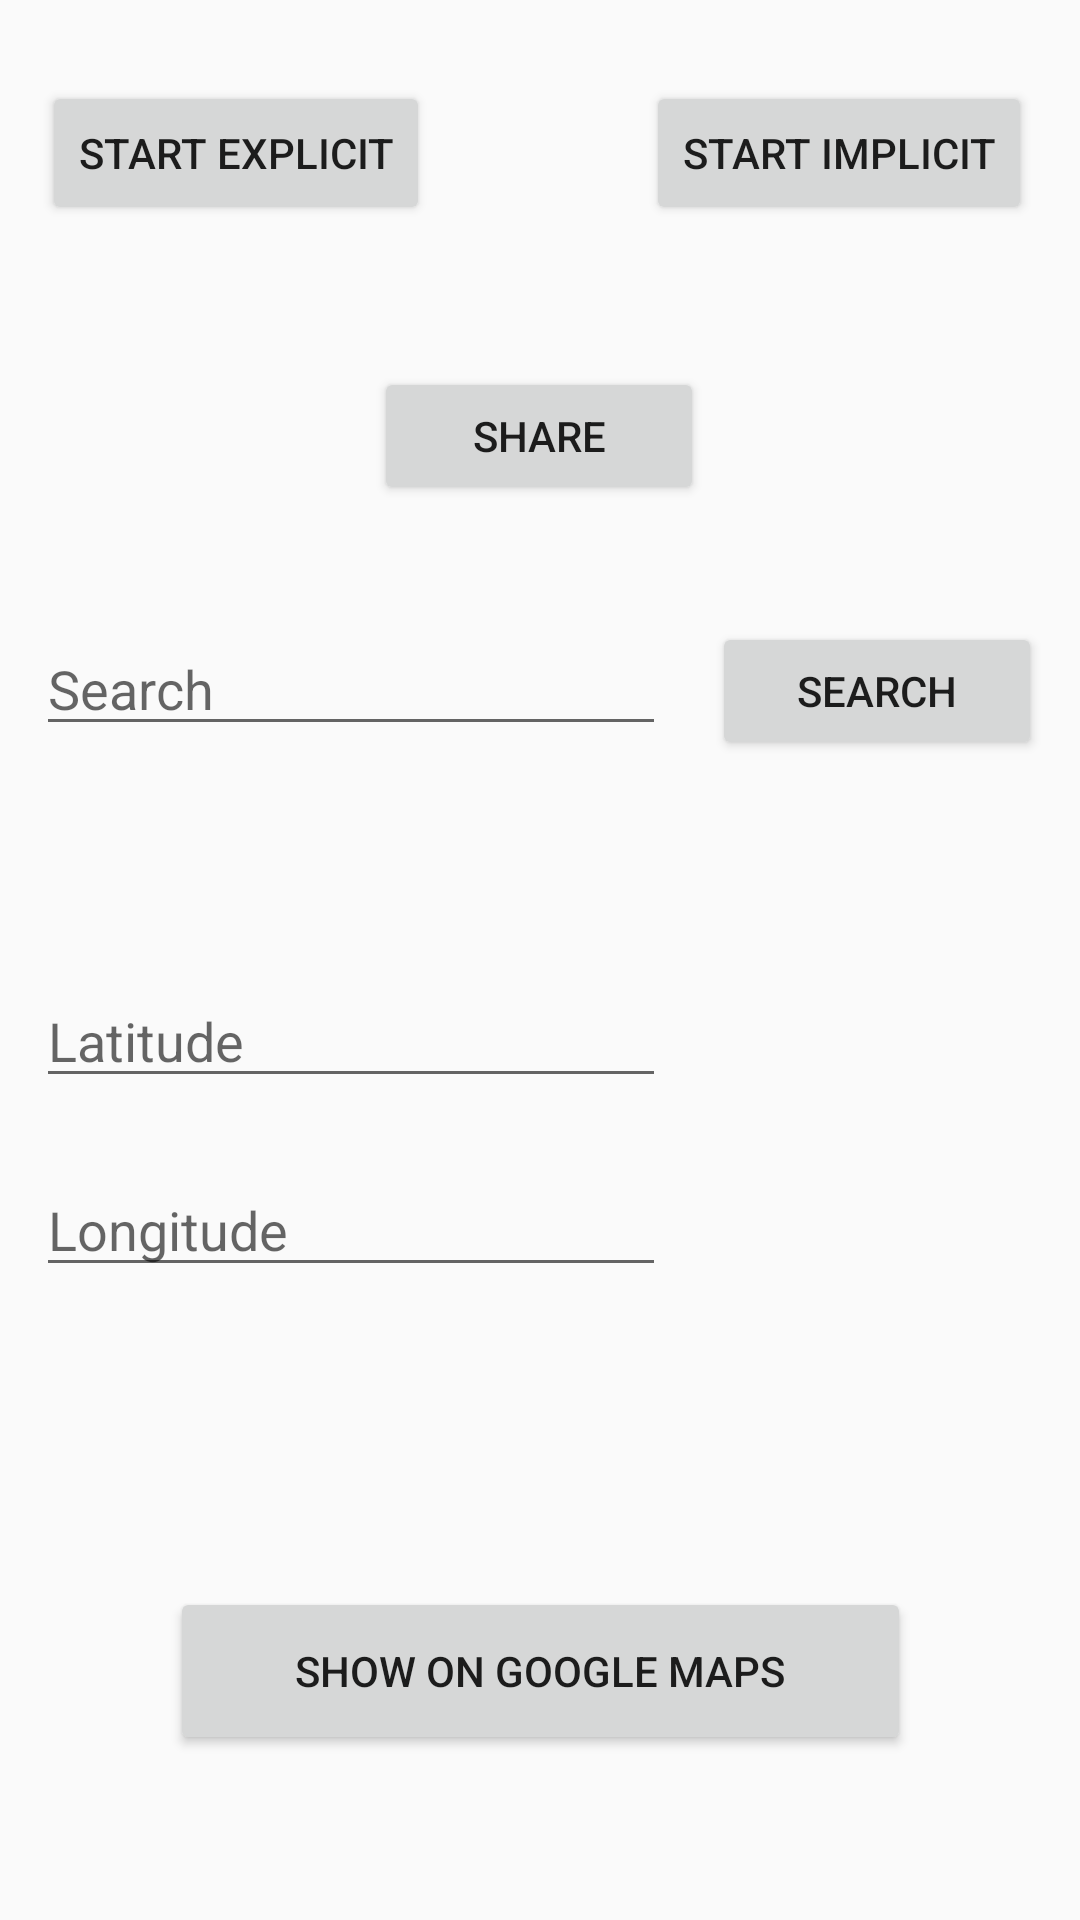

This screen was rendered from an Android layout file. Write that file and the resources it references.
<!-- AndroidManifest.xml: application theme Theme.IntentExp -->
<!-- res/layout/activity_main.xml -->
<?xml version="1.0" encoding="utf-8"?>

<LinearLayout xmlns:android="http://schemas.android.com/apk/res/android"
    xmlns:app="http://schemas.android.com/apk/res-auto"
    xmlns:tools="http://schemas.android.com/tools"
    android:layout_width="match_parent"
    android:layout_height="match_parent"
    android:orientation="vertical"
    tools:context=".MainActivity">

    <androidx.constraintlayout.widget.ConstraintLayout
        android:layout_width="match_parent"
        android:layout_height="114dp">

        <Button
            android:id="@+id/btnExp"
            android:layout_width="wrap_content"
            android:layout_height="wrap_content"
            android:text="@string/btnExplicittxt"
            app:layout_constraintBottom_toBottomOf="parent"
            app:layout_constraintEnd_toEndOf="parent"
            app:layout_constraintHorizontal_bias="0.061"
            app:layout_constraintStart_toStartOf="parent"
            app:layout_constraintTop_toTopOf="parent"
            app:layout_constraintVertical_bias="0.409" />

        <Button
            android:id="@+id/btnImp"
            android:layout_width="wrap_content"
            android:layout_height="wrap_content"
            android:layout_marginEnd="16dp"
            android:text="@string/btnImplicittxt"
            app:layout_constraintBottom_toBottomOf="parent"
            app:layout_constraintEnd_toEndOf="parent"
            app:layout_constraintTop_toTopOf="@+id/btnExp"
            app:layout_constraintVertical_bias="0.0" />

    </androidx.constraintlayout.widget.ConstraintLayout>

    <androidx.constraintlayout.widget.ConstraintLayout
        android:layout_width="match_parent"
        android:layout_height="63dp"
        app:layout_constraintEnd_toEndOf="parent"
        app:layout_constraintStart_toStartOf="parent">

        <Button
            android:id="@+id/btnShare"
            android:layout_width="110dp"
            android:layout_height="46dp"
            android:text="@string/btnSharetxt"
            app:layout_constraintBottom_toBottomOf="parent"
            app:layout_constraintEnd_toEndOf="parent"
            app:layout_constraintHorizontal_bias="0.498"
            app:layout_constraintStart_toStartOf="parent"
            app:layout_constraintTop_toTopOf="parent"
            app:layout_constraintVertical_bias="0.492" />
    </androidx.constraintlayout.widget.ConstraintLayout>

    <androidx.constraintlayout.widget.ConstraintLayout
        android:layout_width="match_parent"
        android:layout_height="100dp"
        app:layout_constraintEnd_toEndOf="parent"
        app:layout_constraintStart_toStartOf="parent">

        <Button
            android:id="@+id/btnSearch"
            android:layout_width="110dp"
            android:layout_height="46dp"
            android:text="@string/btnSearch"
            app:layout_constraintBottom_toBottomOf="parent"
            app:layout_constraintEnd_toEndOf="parent"
            app:layout_constraintHorizontal_bias="0.546"
            app:layout_constraintStart_toEndOf="@+id/txtSearch"
            app:layout_constraintTop_toTopOf="@+id/txtSearch"
            app:layout_constraintVertical_bias="0.0" />

        <EditText
            android:id="@+id/txtSearch"
            android:layout_width="wrap_content"
            android:layout_height="wrap_content"
            android:ems="10"
            android:hint="@string/btnSearch"
            android:inputType="textPersonName"
            app:layout_constraintBottom_toBottomOf="parent"
            app:layout_constraintEnd_toEndOf="parent"
            app:layout_constraintHorizontal_bias="0.079"
            app:layout_constraintStart_toStartOf="parent"
            app:layout_constraintTop_toTopOf="parent"
            app:layout_constraintVertical_bias="0.515" />

    </androidx.constraintlayout.widget.ConstraintLayout>

    <androidx.constraintlayout.widget.ConstraintLayout
        android:layout_width="match_parent"
        android:layout_height="match_parent"
        app:layout_constraintEnd_toEndOf="parent"
        app:layout_constraintStart_toStartOf="parent">

        <EditText
            android:id="@+id/txtLat"
            android:layout_width="wrap_content"
            android:layout_height="wrap_content"
            android:ems="10"
            android:hint="Latitude"
            android:inputType="textPersonName"
            app:layout_constraintBottom_toTopOf="@+id/btnShow"
            app:layout_constraintEnd_toEndOf="parent"
            app:layout_constraintHorizontal_bias="0.079"
            app:layout_constraintStart_toStartOf="parent"
            app:layout_constraintTop_toTopOf="parent"
            app:layout_constraintVertical_bias="0.227" />

        <EditText
            android:id="@+id/txtLong"
            android:layout_width="wrap_content"
            android:layout_height="wrap_content"
            android:ems="10"
            android:hint="Longitude"
            android:inputType="textPersonName"
            app:layout_constraintBottom_toTopOf="@+id/btnShow"
            app:layout_constraintEnd_toEndOf="parent"
            app:layout_constraintHorizontal_bias="0.079"
            app:layout_constraintStart_toStartOf="parent"
            app:layout_constraintTop_toBottomOf="@+id/txtLat"
            app:layout_constraintVertical_bias="0.178" />

        <Button
            android:id="@+id/btnShow"
            android:layout_width="247dp"
            android:layout_height="56dp"
            android:text="@string/btnLatLong"
            app:layout_constraintBottom_toBottomOf="parent"
            app:layout_constraintEnd_toEndOf="parent"
            app:layout_constraintStart_toStartOf="parent"
            app:layout_constraintTop_toTopOf="parent"
            app:layout_constraintVertical_bias="0.821" />
    </androidx.constraintlayout.widget.ConstraintLayout>

</LinearLayout>
<!-- resources referenced by this layout -->
<resources>
  <string name="btnExplicittxt">Start Explicit</string>
  <string name="btnImplicittxt">Start Implicit</string>
  <string name="btnLatLong">Show on Google Maps</string>
  <string name="btnSearch">Search</string>
  <string name="btnSharetxt">Share</string>
  <style name="Theme.IntentExp" parent="Theme.AppCompat.DayNight.NoActionBar">
          
          <item name="colorPrimary">@color/cardview_dark_background</item>
          <item name="colorPrimaryVariant">@color/black</item>
          <item name="colorOnPrimary">@color/white</item>
          
          <item name="colorSecondary">@color/teal_200</item>
          <item name="colorSecondaryVariant">@color/teal_700</item>
          <item name="colorOnSecondary">@color/black</item>
          
          <item name="android:statusBarColor" tools:targetApi="l">?attr/colorPrimaryVariant</item>
          
      </style>
  <!-- not gathered from this repository: default colours our renderer supplied (Android Studio template values) -->
  <color name="teal_200">#FF03DAC5</color>
  <color name="teal_700">#FF018786</color>
  <color name="black">#FF000000</color>
  <color name="white">#FFFFFFFF</color>
</resources>
